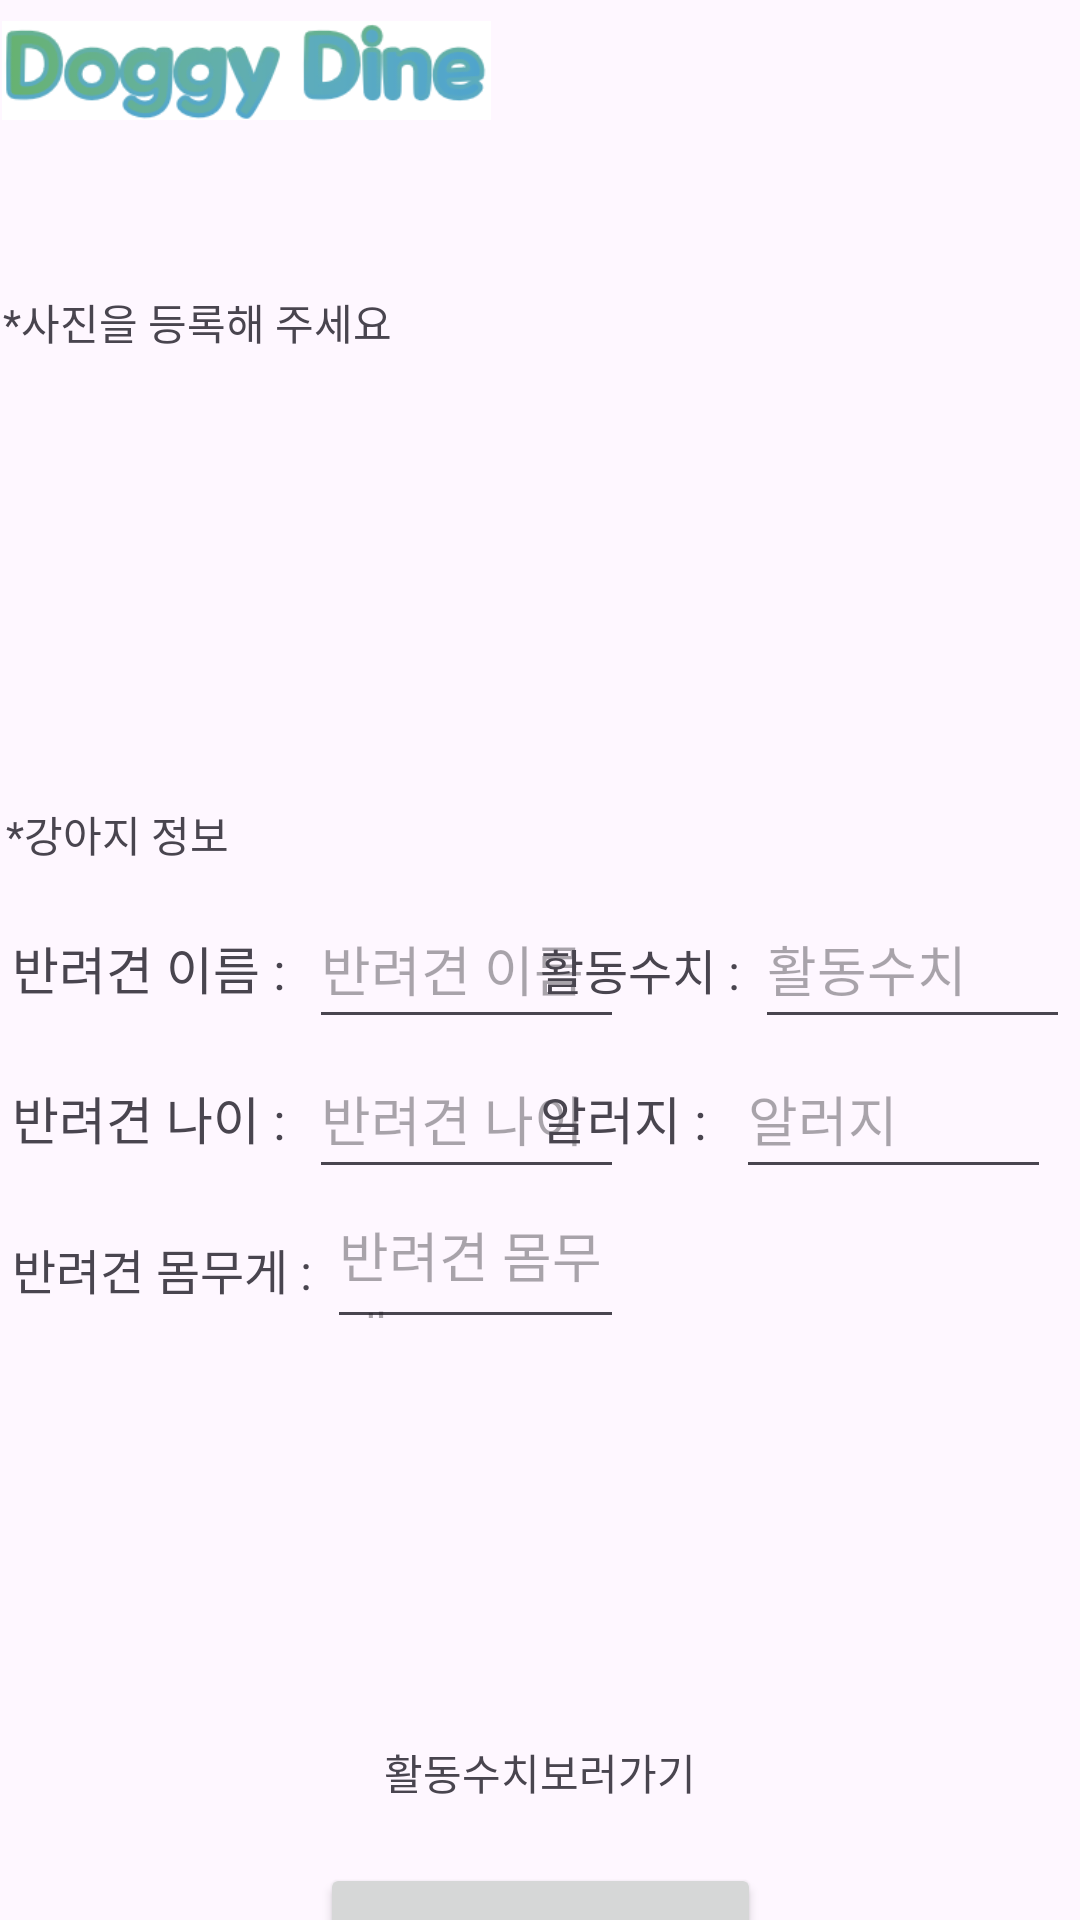

Layout XML and referenced resources for this Android screen:
<!-- AndroidManifest.xml: application theme Theme.DoggyDine -->
<!-- res/layout/activity_dog_sign_up.xml -->
<?xml version="1.0" encoding="utf-8"?>
<androidx.constraintlayout.widget.ConstraintLayout xmlns:android="http://schemas.android.com/apk/res/android"
    xmlns:app="http://schemas.android.com/apk/res-auto"
    xmlns:tools="http://schemas.android.com/tools"
    android:id="@+id/main"
    android:layout_width="match_parent"
    android:layout_height="match_parent"
    tools:context=".DogSignUp">

    <ImageView
        android:id="@+id/doggy_dine"
        android:layout_width="163dp"
        android:layout_height="47dp"
        android:layout_alignParentStart="true"
        app:layout_constraintEnd_toEndOf="parent"
        app:layout_constraintHorizontal_bias="0.004"
        app:layout_constraintStart_toStartOf="parent"
        app:layout_constraintTop_toTopOf="parent"
        app:srcCompat="@drawable/doggy_dine" />

    <TextView
        android:id="@+id/textView10"
        android:layout_width="wrap_content"
        android:layout_height="wrap_content"
        android:layout_marginStart="1dp"
        android:layout_marginTop="50dp"
        android:fontFamily="@font/maplestorybold"
        android:text="*사진을 등록해 주세요"
        app:layout_constraintStart_toStartOf="parent"
        app:layout_constraintTop_toBottomOf="@+id/doggy_dine" />

    <LinearLayout
        android:id="@+id/linearLayout5"
        android:layout_width="408dp"
        android:layout_height="82dp"
        android:layout_marginTop="8dp"
        android:layout_marginStart="1dp"
        android:orientation="horizontal"
        app:layout_constraintStart_toStartOf="parent"
        app:layout_constraintTop_toBottomOf="@+id/textView10">

        <ImageView
            android:id="@+id/imageView"
            android:layout_width="wrap_content"
            android:layout_height="wrap_content"
            android:layout_weight="1"
            tools:srcCompat="@tools:sample/avatars" />

        <ImageView
            android:id="@+id/imageView2"
            android:layout_width="wrap_content"
            android:layout_height="wrap_content"
            android:layout_weight="1"
            tools:srcCompat="@tools:sample/avatars" />

        <ImageView
            android:id="@+id/imageView3"
            android:layout_width="wrap_content"
            android:layout_height="wrap_content"
            android:layout_weight="1"
            tools:srcCompat="@tools:sample/avatars" />

        <ImageView
            android:id="@+id/imageView4"
            android:layout_width="wrap_content"
            android:layout_height="wrap_content"
            android:layout_weight="1"
            tools:srcCompat="@tools:sample/avatars" />

        <ImageView
            android:id="@+id/imageView5"
            android:layout_width="wrap_content"
            android:layout_height="wrap_content"
            android:layout_weight="1"
            tools:srcCompat="@tools:sample/avatars" />
    </LinearLayout>

    <TextView
        android:id="@+id/textView15"
        android:layout_width="wrap_content"
        android:layout_height="wrap_content"
        android:layout_marginStart="2dp"
        android:layout_marginTop="60dp"
        android:fontFamily="@font/maplestorybold"
        android:text="*강아지 정보"
        app:layout_constraintStart_toStartOf="parent"
        app:layout_constraintTop_toBottomOf="@+id/linearLayout5" />

    <LinearLayout
        android:id="@+id/linearLayout6"
        android:layout_width="203dp"
        android:layout_height="164dp"
        android:layout_marginStart="1dp"
        android:layout_marginTop="8dp"
        android:orientation="vertical"
        app:layout_constraintStart_toStartOf="parent"
        app:layout_constraintTop_toBottomOf="@+id/textView15">


        <LinearLayout
            android:layout_width="match_parent"
            android:layout_height="50dp"
            android:orientation="horizontal">

            <TextView
                android:id="@+id/textView16"
                android:layout_width="wrap_content"
                android:layout_height="wrap_content"
                android:layout_marginLeft="3dp"
                android:fontFamily="@font/maplestorybold"
                android:text="반려견 이름 :"
                android:textSize="17dp" />

            <EditText
                android:id="@+id/Et_d_s_name"
                android:layout_width="105dp"
                android:layout_height="match_parent"
                android:layout_marginLeft="8dp"
                android:fontFamily="@font/maplestorylight"
                android:hint="반려견 이름"

                />
        </LinearLayout>

        <LinearLayout
            android:layout_width="match_parent"
            android:layout_height="50dp"
            android:orientation="horizontal">

            <TextView
                android:id="@+id/textView17"
                android:layout_width="wrap_content"
                android:layout_height="wrap_content"
                android:layout_marginLeft="3dp"
                android:fontFamily="@font/maplestorybold"
                android:text="반려견 나이 :"
                android:textSize="17dp" />

            <EditText
                android:id="@+id/Et_d_s_age"
                android:layout_width="105dp"
                android:layout_height="match_parent"
                android:layout_marginLeft="8dp"
                android:fontFamily="@font/maplestorylight"
                android:hint="반려견 나이"

                />
        </LinearLayout>

        <LinearLayout
            android:layout_width="match_parent"
            android:layout_height="50dp"
            android:orientation="horizontal">

            <TextView
                android:id="@+id/textView20"
                android:layout_width="wrap_content"
                android:layout_height="wrap_content"
                android:layout_marginLeft="3dp"
                android:fontFamily="@font/maplestorybold"
                android:text="반려견 몸무게 :"
                android:textSize="16dp" />

            <EditText
                android:id="@+id/Et_d_s_weight"
                android:layout_width="105dp"
                android:layout_height="match_parent"
                android:layout_marginLeft="5dp"
                android:fontFamily="@font/maplestorylight"
                android:hint="반려견 몸무게"

                />
        </LinearLayout>

    </LinearLayout>

    <LinearLayout
        android:layout_width="204dp"
        android:layout_height="164dp"
        android:layout_marginEnd="1dp"
        android:orientation="vertical"
        app:layout_constraintEnd_toEndOf="parent"
        app:layout_constraintTop_toTopOf="@+id/linearLayout6">

        <LinearLayout
            android:layout_width="match_parent"
            android:layout_height="50dp"
            android:orientation="horizontal">

            <TextView
                android:id="@+id/textView19"
                android:layout_width="wrap_content"
                android:layout_height="wrap_content"
                android:layout_marginLeft="25dp"
                android:fontFamily="@font/maplestorybold"
                android:text="활동수치 :"
                android:textSize="16dp" />

            <EditText
                android:id="@+id/Et_d_s_ar"
                android:layout_width="105dp"
                android:layout_height="match_parent"
                android:layout_marginLeft="5dp"
                android:fontFamily="@font/maplestorylight"
                android:hint="활동수치"

                />
        </LinearLayout>

        <LinearLayout
            android:layout_width="match_parent"
            android:layout_height="50dp"
            android:orientation="horizontal">

            <TextView
                android:id="@+id/textView18"
                android:layout_width="wrap_content"
                android:layout_height="wrap_content"
                android:layout_marginLeft="25dp"
                android:fontFamily="@font/maplestorybold"
                android:text="알러지 :"
                android:textSize="17dp" />

            <EditText
                android:id="@+id/Et_d_s_allergy"
                android:layout_width="105dp"
                android:layout_height="match_parent"
                android:layout_marginLeft="10dp"
                android:fontFamily="@font/maplestorylight"
                android:hint="알러지"

                />
        </LinearLayout>
    </LinearLayout>

    <TextView
        android:id="@+id/Tv_d_s_go"
        android:layout_width="wrap_content"
        android:layout_height="wrap_content"
        android:fontFamily="@font/maplestorybold"
        android:layout_marginTop="120dp"
        android:text="활동수치보러가기"
        app:layout_constraintEnd_toEndOf="parent"
        app:layout_constraintStart_toStartOf="parent"
        app:layout_constraintTop_toBottomOf="@+id/linearLayout6" />

    <Button
        android:id="@+id/Btn_d_s_register"
        android:layout_width="147dp"
        android:layout_height="60dp"
        android:layout_marginTop="20dp"
        android:text="등록하기"
        app:layout_constraintEnd_toEndOf="parent"
        app:layout_constraintStart_toStartOf="parent"
        app:layout_constraintTop_toBottomOf="@+id/Tv_d_s_go" />
</androidx.constraintlayout.widget.ConstraintLayout>
<!-- resources referenced by this layout -->
<resources>
  <!-- drawable doggy_dine: png bitmap (drawable, 15574 bytes) -->
  <style name="Theme.DoggyDine" parent="Base.Theme.DoggyDine" />
  <style name="Base.Theme.DoggyDine" parent="Theme.Material3.DayNight.NoActionBar">
          
          
      </style>
</resources>
